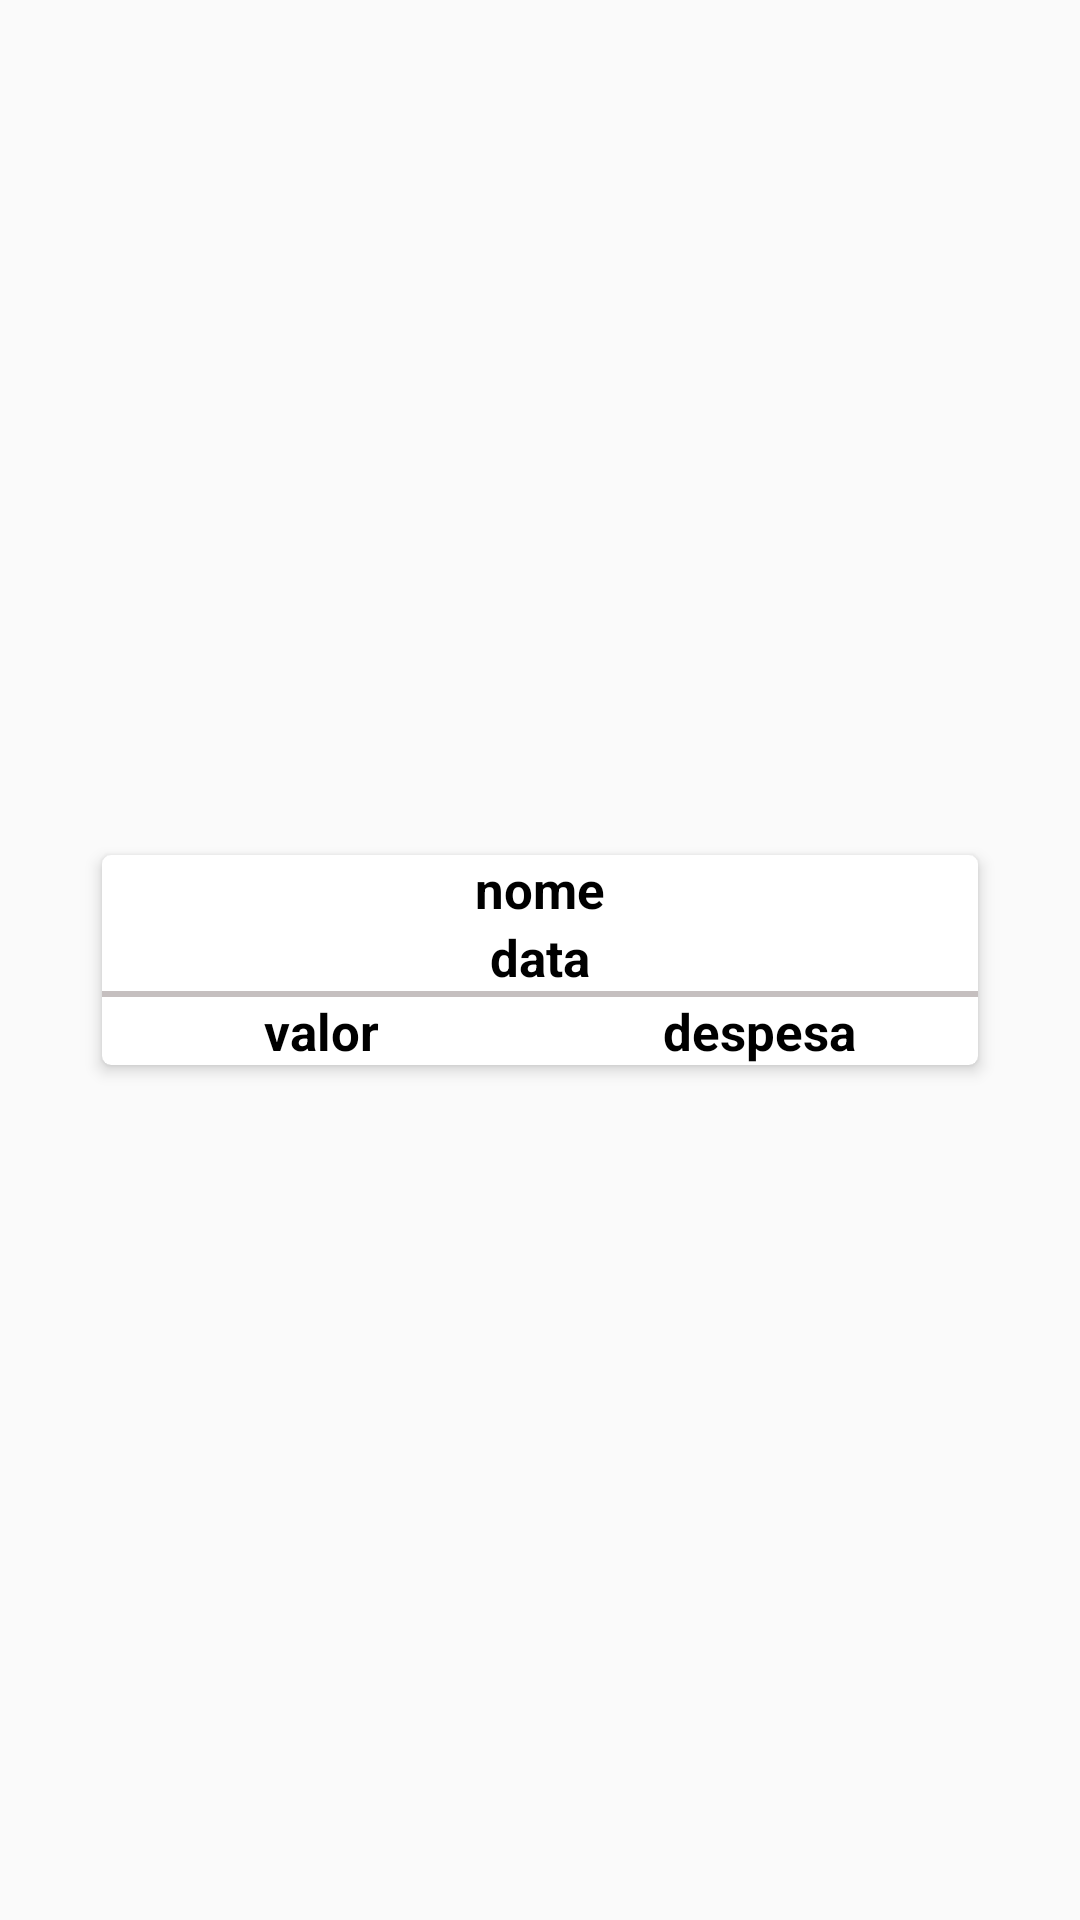

Android layout source for this screen:
<!-- AndroidManifest.xml: application theme AppTheme -->
<!-- res/layout/adapter_lista_prol_compro.xml -->
<?xml version="1.0" encoding="utf-8"?>
<androidx.constraintlayout.widget.ConstraintLayout xmlns:android="http://schemas.android.com/apk/res/android"
    android:layout_width="match_parent"
    android:layout_height="wrap_content"
    xmlns:app="http://schemas.android.com/apk/res-auto"
    android:orientation="vertical"
    android:gravity="center">

    <androidx.cardview.widget.CardView
        android:id="@+id/dd"
        android:layout_width="match_parent"
        android:layout_height="wrap_content"
        android:layout_marginStart="30dp"
        android:layout_marginEnd="30dp"
        android:foreground="?attr/selectableItemBackground"
        app:cardCornerRadius="3dp"
        app:cardElevation="3dp"
        app:cardUseCompatPadding="true"
        app:layout_constraintBottom_toBottomOf="parent"
        app:layout_constraintEnd_toEndOf="parent"
        app:layout_constraintStart_toStartOf="parent"
        app:layout_constraintTop_toTopOf="parent">

        <LinearLayout
            android:id="@+id/lista_comrpo_linear"
            android:layout_width="match_parent"
            android:layout_height="match_parent"
            android:orientation="vertical">

            <TextView
                android:id="@+id/adRequi_tv_nome"
                android:layout_width="match_parent"
                android:layout_height="match_parent"
                android:gravity="center"
                android:paddingStart="10dp"
                android:paddingEnd="10dp"
                android:text="nome"
                android:textColor="@android:color/black"
                android:textSize="17sp"
                android:textStyle="bold" />

            <TextView
                android:id="@+id/adRequi_tv_data"
                android:layout_width="match_parent"
                android:layout_height="match_parent"
                android:gravity="center"
                android:paddingStart="10dp"
                android:paddingEnd="10dp"
                android:text="data"
                android:textColor="@android:color/black"
                android:textSize="17sp"
                android:textStyle="bold" />

            <View
                android:layout_width="match_parent"
                android:layout_height="2dp"
                android:background="@color/brancoMesclado" />

            <LinearLayout
                android:layout_width="match_parent"
                android:layout_height="match_parent"
                android:orientation="horizontal">

                <TextView
                    android:id="@+id/adRequi_tv_valor"
                    android:layout_width="match_parent"
                    android:layout_height="match_parent"
                    android:layout_weight="1"
                    android:gravity="center"
                    android:paddingStart="10dp"
                    android:paddingEnd="10dp"
                    android:text="valor"
                    android:textColor="@android:color/black"
                    android:textSize="17sp"
                    android:textStyle="bold" />

                <TextView
                    android:id="@+id/adRequi_tv_despesa"
                    android:layout_width="match_parent"
                    android:layout_height="match_parent"
                    android:layout_weight="1"
                    android:gravity="center"
                    android:paddingStart="10dp"
                    android:paddingEnd="10dp"
                    android:text="despesa"
                    android:textColor="@android:color/black"
                    android:textSize="17sp"
                    android:textStyle="bold" />

            </LinearLayout>
        </LinearLayout>


    </androidx.cardview.widget.CardView>


</androidx.constraintlayout.widget.ConstraintLayout>
<!-- resources referenced by this layout -->
<resources>
  <color name="brancoMesclado">#C5BFBF</color>
  <style name="AppTheme" parent="Theme.AppCompat.Light.NoActionBar">
          
          <item name="colorPrimary">#000000</item>
          <item name="colorPrimaryDark">#000000</item>
          <item name="colorAccent">#FF0000</item>
          <item name="popupTheme">@style/PopupMenuTheme</item>
      </style>
  <style name="PopupMenuTheme" parent="ThemeOverlay.AppCompat.Light">
          <item name="android:background">@android:color/white</item>
      </style>
</resources>
